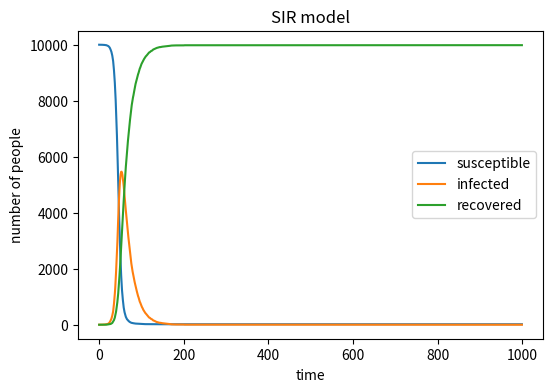

Recreate this plot in Python.

# import necessary libraries
import numpy as np
import matplotlib.pyplot as plt

#  define the basic variables of the model 
N = [10000]
infected = [1]
recovered = [0]
susceptible = [N[0] - infected[0] - recovered[0]]
beta = 0.3
gamma = 0.05

# loop for 1000 times
for i in range(1, 1000):

    rd_1 = np.random.choice(range(2), infected[i - 1], p = [1 - gamma, gamma])
    num_recovered = sum(rd_1)

    pro_infect = beta * infected[i - 1] / N[0]
    rd_2 = np.random.choice(range(2), susceptible[i - 1], p = [1 - pro_infect, pro_infect])
    num_infected = sum(rd_2)

    # update
    infected.append(infected[i - 1] + num_infected - num_recovered)
    recovered.append(recovered[i - 1] + num_recovered)
    susceptible.append(susceptible[i - 1] - num_infected)

# draw figure
plt.figure(figsize = (6, 4), dpi = 150)

x = range(len(susceptible))
plt.plot(x, susceptible, label = 'susceptible')
plt.plot(x, infected, label = 'infected')
plt.plot(x, recovered, label = 'recovered')
plt.xlabel('time')
plt.ylabel('number of people')
plt.title('SIR model')
plt.legend()

plt.savefig('SIR model', format = 'png')        # 'type' is wrong, it should be 'format'
plt.show()